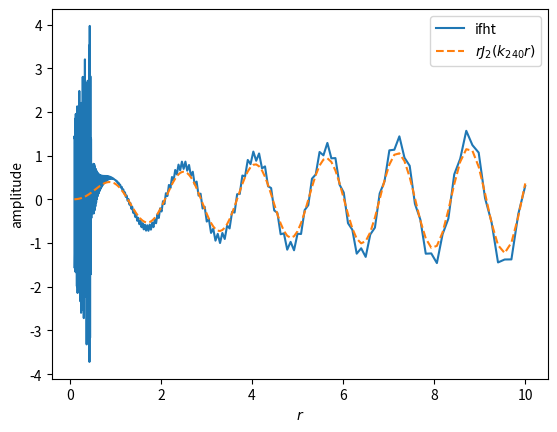

Write the Python code that produced this figure.
import numpy as np
import matplotlib.pyplot as plt
from scipy import fft
from scipy.special import jv

k = np.logspace(-1, 1, 300)
A = np.zeros_like(k)
A[240] = 20

dln = np.log(k[1]/k[0])
a = fft.ifht(A, dln, mu=2)

r = 1/np.flip(k)

a_f = jv(2, k[240]*r)*r
fig, ax = plt.subplots()
ax.plot(r, a, label="ifht")
ax.plot(r, a_f, "--", label=r"$r J_2(k_{240} r)$")
ax.set_xlabel(r"$r$")
ax.set_ylabel("amplitude")
ax.legend()
plt.show()
